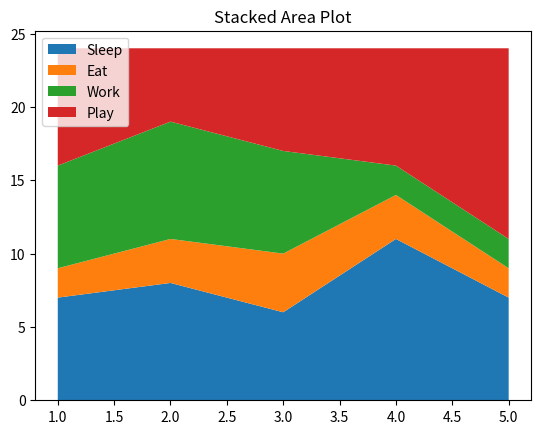

Reproduce this figure in Python.
import matplotlib.pyplot as plt
import numpy as np
import pandas as pd
days=[1,2,3,4,5]
sleeping=[7,8,6,11,7]
eating=[2,3,4,3,2]
working=[7,8,7,2,2]
playing=[8,5,7,8,13]
plt.stackplot(days,sleeping,eating,working,playing,labels=['Sleep','Eat','Work','Play'])
plt.legend(loc='upper left')
plt.title("Stacked Area Plot")
plt.show()